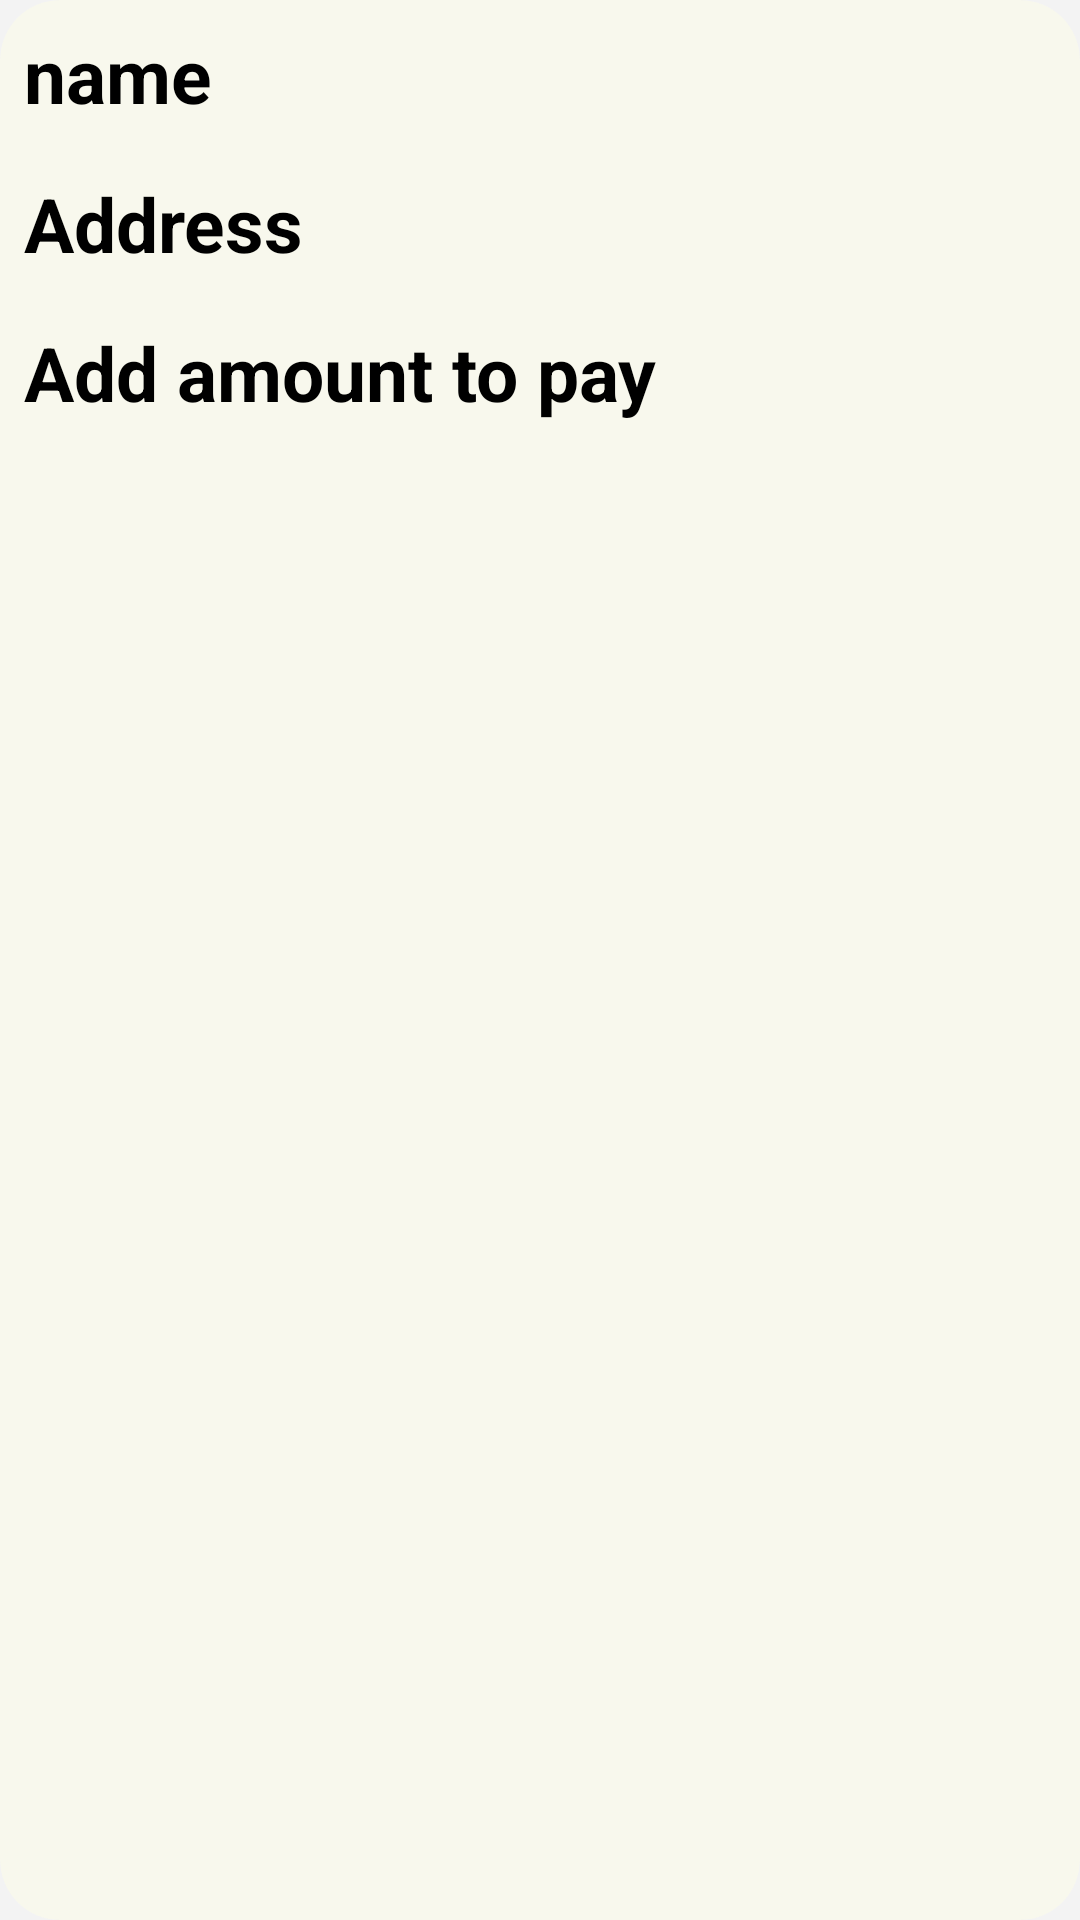

This screen was rendered from an Android layout file. Write that file and the resources it references.
<!-- AndroidManifest.xml: application theme Theme.ProjectX -->
<!-- res/layout/list_client.xml -->
<?xml version="1.0" encoding="utf-8"?>
<androidx.cardview.widget.CardView xmlns:android="http://schemas.android.com/apk/res/android"
    xmlns:app="http://schemas.android.com/apk/res-auto"
    android:layout_width="match_parent"
    android:layout_height="wrap_content"
    android:layout_marginTop="8dp"
    android:layout_marginEnd="4dp"
    android:layout_marginStart="4dp"
    app:cardElevation="1000dp"
    android:elevation="20dp"
    android:backgroundTint="@color/newColor"
    app:cardCornerRadius="20dp">
>

    <LinearLayout
        android:layout_width="match_parent"
        android:layout_height="wrap_content"
        android:orientation="vertical">

        <TextView
            android:id="@+id/tv_listClientName"
            android:theme="@style/title3"
            android:layout_width="match_parent"
            android:layout_height="wrap_content"
            android:text="@string/app_data_client_title"
            />

        <TextView
            android:id="@+id/tv_listClientAddress"
            android:theme="@style/title3"
            android:layout_width="match_parent"
            android:layout_height="wrap_content"
            android:text="@string/Client_address"
            />

        <TextView
            android:id="@+id/tv_ListClientAmountPlay"
            android:text="@string/app_data_client_amount_to_pay"
            android:theme="@style/title3"
            android:layout_width="match_parent"
            android:layout_height="wrap_content"/>

    </LinearLayout>


</androidx.cardview.widget.CardView>
<!-- resources referenced by this layout -->
<resources>
  <color name="newColor">#f8f8ed</color>
  <string name="Client_address">Address</string>
  <string name="app_data_client_amount_to_pay">Add amount to pay</string>
  <string name="app_data_client_title">name</string>
  <style name="title3" parent="Widget.AppCompat.TextView">
             <item name="android:textStyle">bold</item>
             <item name="android:layout_marginStart">4dp</item>
             <item name="android:layout_marginEnd">4dp</item>
             <item name="android:textSize">25sp</item>
             <item name="android:padding">8dp</item>
             <item name="android:textColor">@color/black</item>
      </style>
  <style name="Theme.ProjectX" parent="Base.Theme.ProjectX" />
  <color name="black">#FF000000</color>
  <style name="Base.Theme.ProjectX" parent="Theme.Material3.DayNight.NoActionBar">
          
          
                  
                  <item name="colorPrimary">#90CAF9</item>
                  
                  <item name="colorPrimaryVariant">#64B5F6</item>
                  
                  <item name="colorSecondary">#f8f8ed</item>
                  
                  <item name="android:windowBackground">#F5F5F5</item>
                  
                  <item name="android:textColorPrimary">#212121</item>
                  
                  <item name="colorAccent">#FFF59D</item>
              </style>
</resources>
